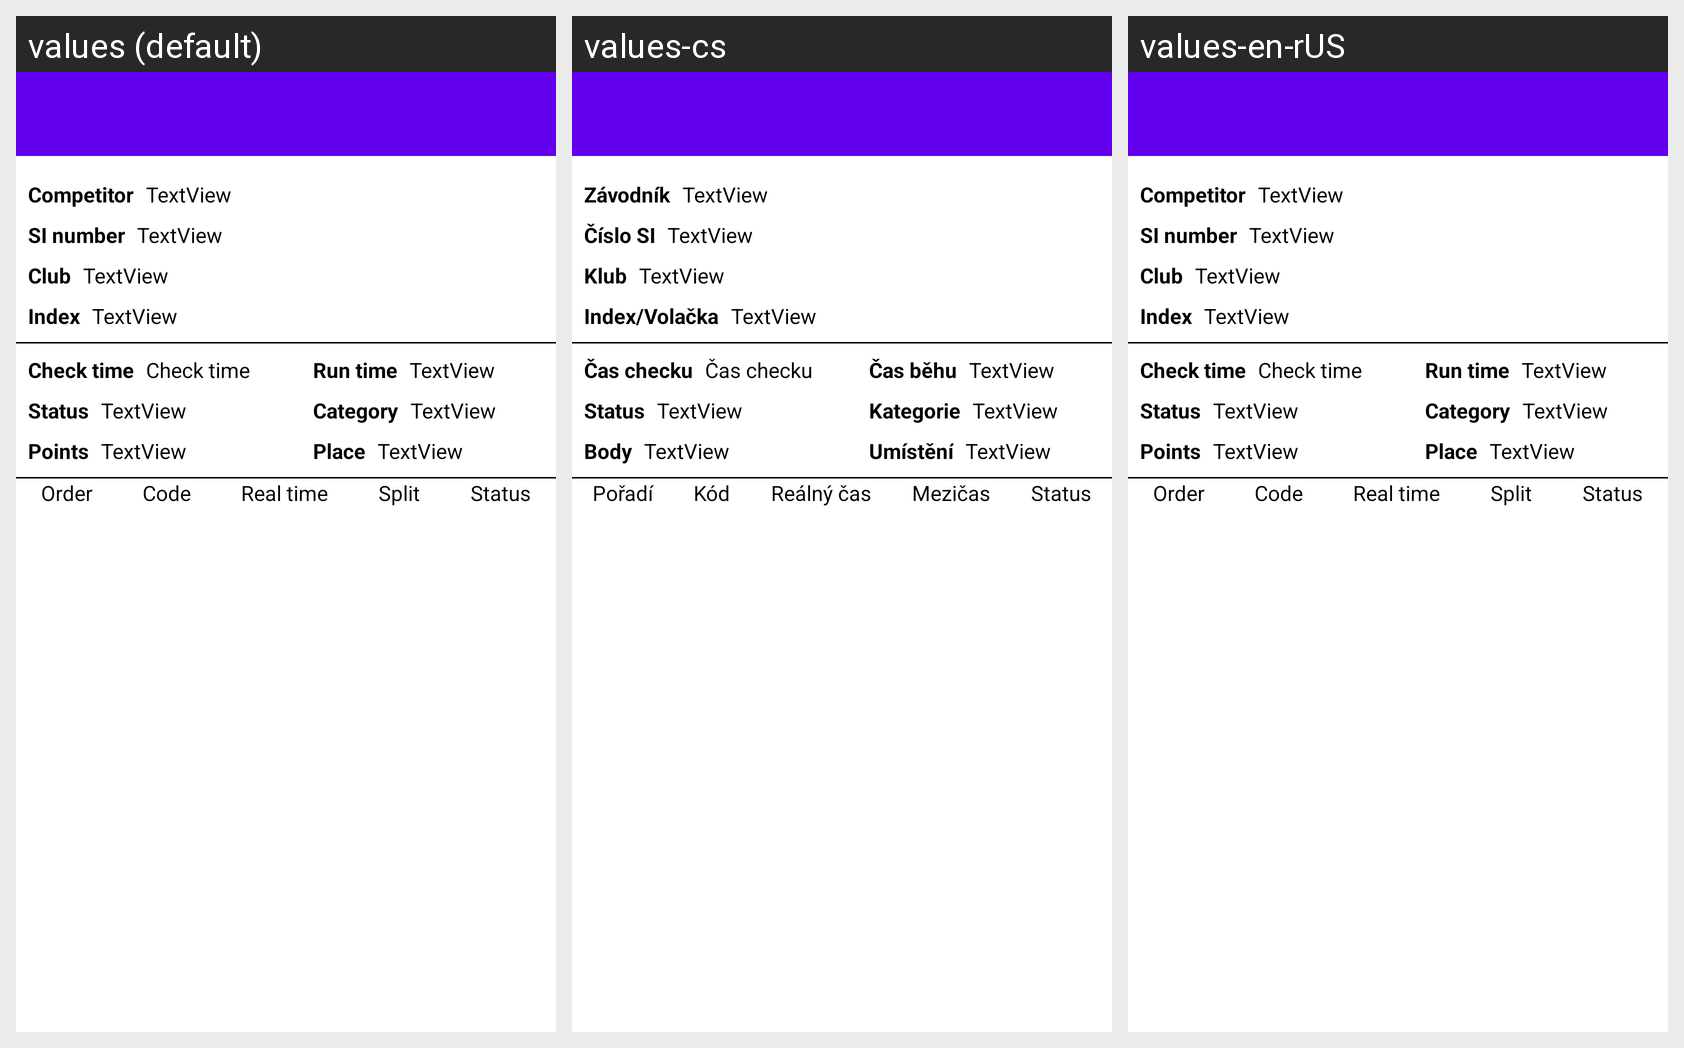

This grid shows one Android layout under several languages. Give, for every string resource on the screen, its name, the default text and each shown locale's text.
Android screen res/layout/fragment_readout_detail.xml rendered under 3 locales, left to right: values (default), values-cs, values-en-rUS. Device: Nexus 5 (rendered at 1080×1920; each locale shown at half size, 540×960, under a caption strip naming it); theme Theme.ARDFManager.
Strings drawn on this screen, with the default value and each locale's value (text and hints the layout hard-codes, and strings that could not be matched under every locale, appear in the picture but are not listed):

general_competitor
  values: Competitor
  values-cs: Závodník
  values-en-rUS: Competitor  [not translated; the default value is used]

general_si_number
  values: SI number
  values-cs: Číslo SI
  values-en-rUS: SI number  [not translated; the default value is used]

general_club
  values: Club
  values-cs: Klub
  values-en-rUS: Club  [not translated; the default value is used]

general_index
  values: Index
  values-cs: Index/Volačka
  values-en-rUS: Index  [not translated; the default value is used]

general_check_time
  values: Check time
  values-cs: Čas checku
  values-en-rUS: Check time  [not translated; the default value is used]

general_category
  values: Category
  values-cs: Kategorie
  values-en-rUS: Category  [not translated; the default value is used]

general_points
  values: Points
  values-cs: Body
  values-en-rUS: Points  [not translated; the default value is used]

general_place
  values: Place
  values-cs: Umístění
  values-en-rUS: Place  [not translated; the default value is used]

general_run_time
  values: Run time
  values-cs: Čas běhu
  values-en-rUS: Run time  [not translated; the default value is used]

readout_detail_status
  values: Status
  values-cs: Status
  values-en-rUS: Status  [not translated; the default value is used]

readout_detail_order
  values: Order
  values-cs: Pořadí
  values-en-rUS: Order  [not translated; the default value is used]

readout_detail_code
  values: Code
  values-cs: Kód
  values-en-rUS: Code  [not translated; the default value is used]

readout_detail_real_time
  values: Real time
  values-cs: Reálný čas
  values-en-rUS: Real time  [not translated; the default value is used]

readout_detail_split
  values: Split
  values-cs: Mezičas
  values-en-rUS: Split  [not translated; the default value is used]
